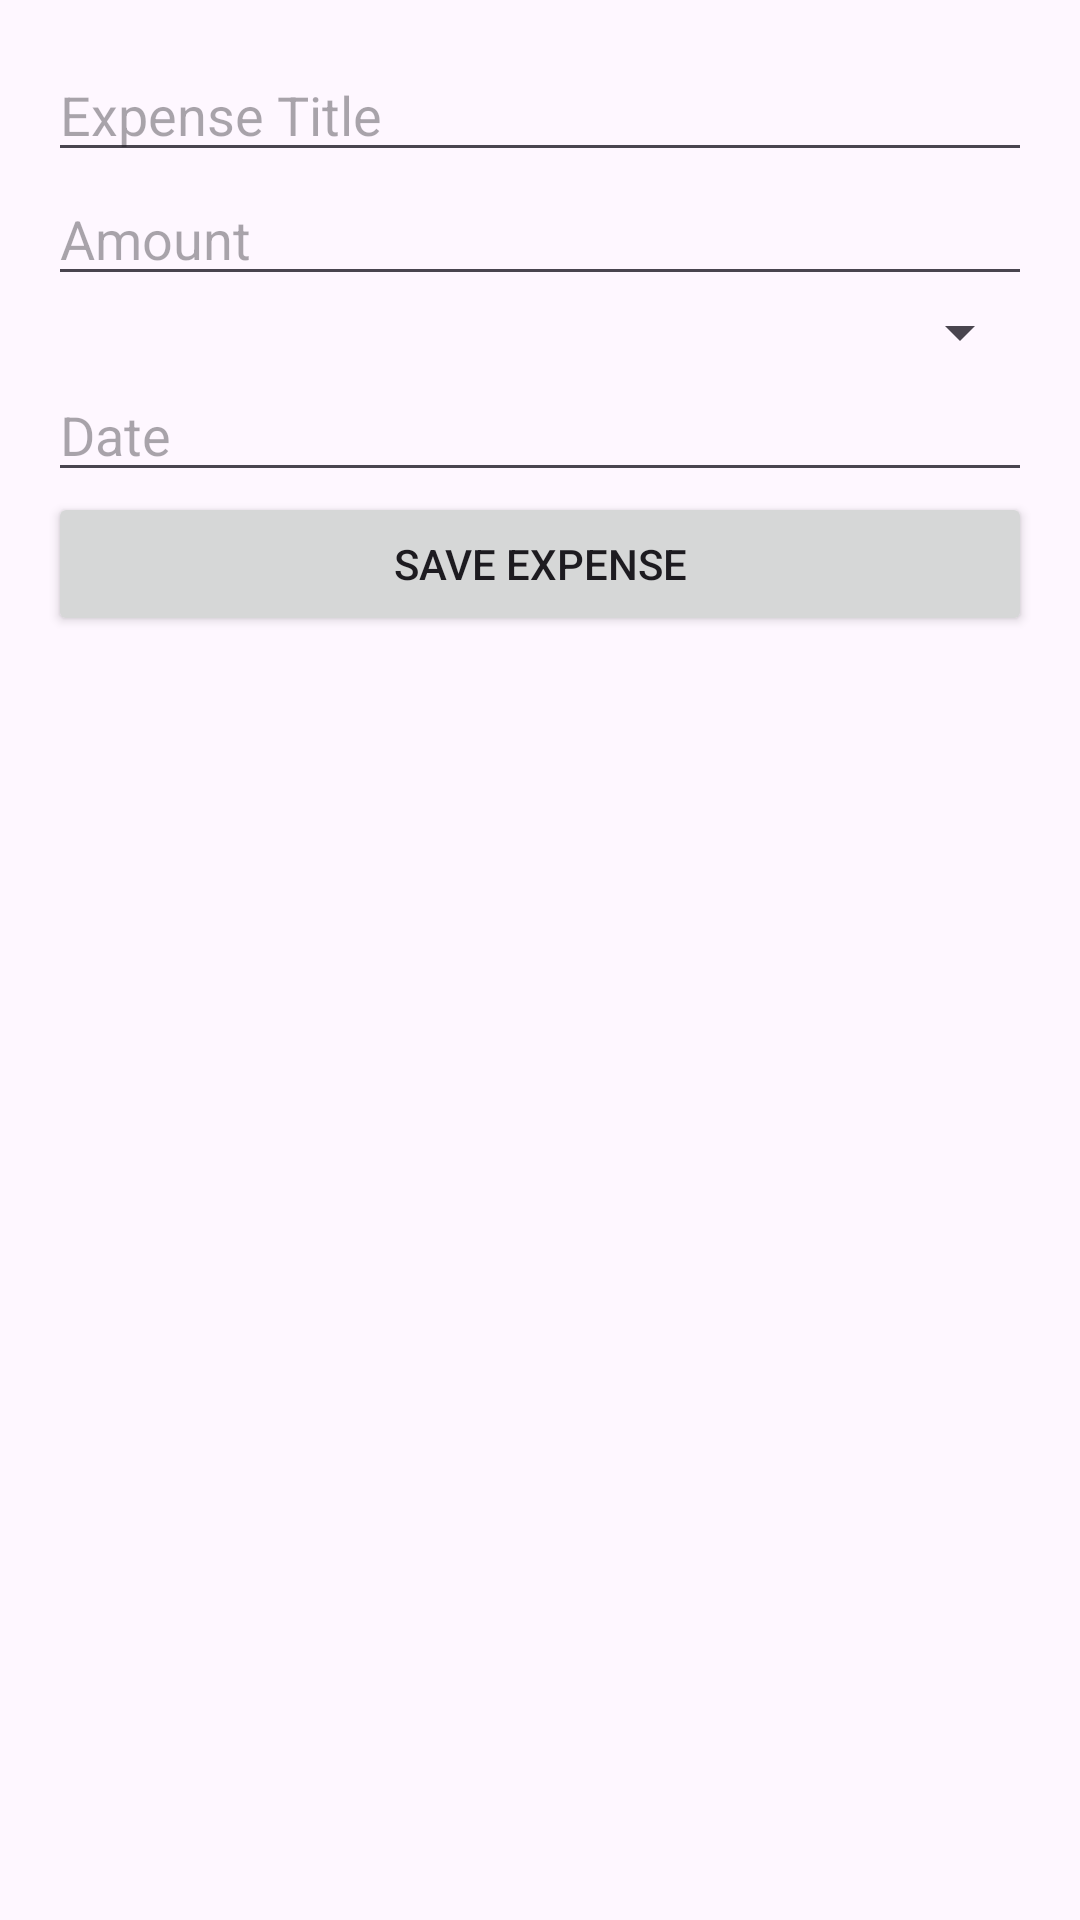

Here is an Android app screen rendered from its layout file. Give the layout XML and the strings, colors and styles it references.
<!-- AndroidManifest.xml: application theme Theme.StudentFinanceTracker -->
<!-- res/layout/activity_add_expense.xml -->
<LinearLayout xmlns:android="http://schemas.android.com/apk/res/android"
    android:layout_width="match_parent" android:layout_height="match_parent"
    android:orientation="vertical" android:padding="16dp">

    <EditText android:id="@+id/editTitle"
        android:layout_width="match_parent" android:layout_height="wrap_content"
        android:hint="Expense Title" />

    <EditText android:id="@+id/editAmount"
        android:layout_width="match_parent" android:layout_height="wrap_content"
        android:hint="Amount" android:inputType="numberDecimal" />

    <Spinner android:id="@+id/spinnerFrequency"
        android:layout_width="match_parent" android:layout_height="wrap_content" />

    <EditText android:id="@+id/editDate"
        android:layout_width="match_parent" android:layout_height="wrap_content"
        android:hint="Date" android:focusable="false" android:clickable="true" />

    <Button android:id="@+id/btnSaveExpense"
        android:layout_width="match_parent" android:layout_height="wrap_content"
        android:text="Save Expense" />
</LinearLayout>
<!-- resources referenced by this layout -->
<resources>
  <style name="Theme.StudentFinanceTracker" parent="Base.Theme.StudentFinanceTracker" />
  <style name="Base.Theme.StudentFinanceTracker" parent="Theme.Material3.DayNight.NoActionBar">
          
          
      </style>
</resources>
